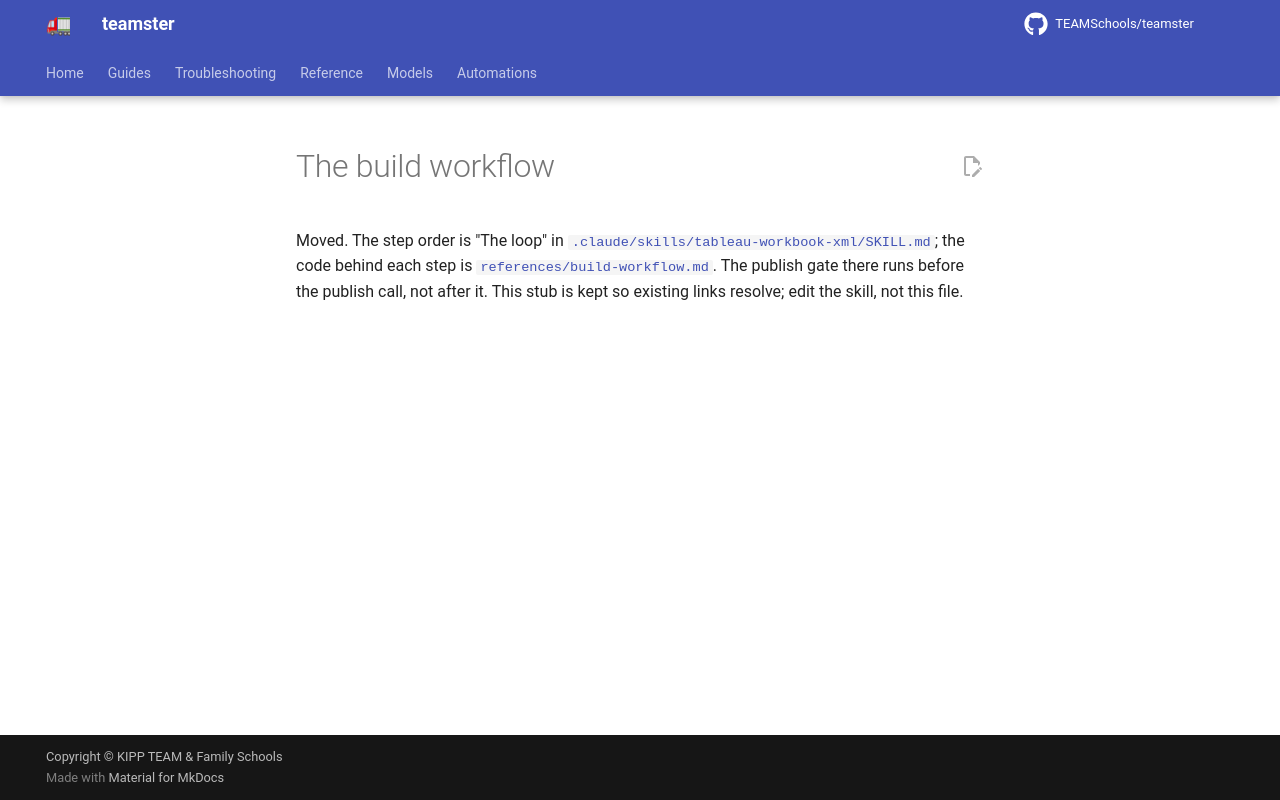

repository: TEAMSchools/teamster · page: tableau-xml/05-build-workflow/index.html · generator: mkdocs

# The build workflow

Moved. The step order is "The loop" in
[`.claude/skills/tableau-workbook-xml/SKILL.md`](../../.claude/skills/tableau-workbook-xml/SKILL.md);
the code behind each step is
[`references/build-workflow.md`](../../.claude/skills/tableau-workbook-xml/references/build-workflow.md).
The publish gate there runs before the publish call, not after it. This stub is
kept so existing links resolve; edit the skill, not this file.
